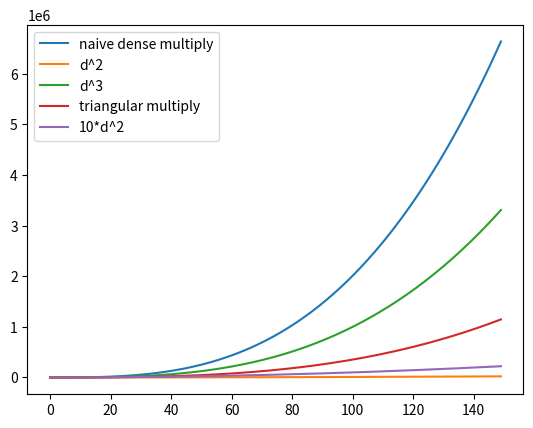

Python code for this plot:
"""
linalg.py

exploring the runtimes of various matrix operations by number crunching.

Generic setup: two matrices of sizes (m,n) and (n,l).
Both are dense: all entries are (or at least, can't be ruled out) filled with nonzero values.

Basic matrix multiplication is at least O(m*l) (ie quadratic) because it must at least look at each index of the output matrix
 and the schoolbook way is O(m*n*l) (ie cubic) because inside each output index it does a dot product, which is O(n)
 and the best improvements we have on that use deep algebra cleverness which gives them absurdly huge hidden runtime constants.

  for special cases where the matrices are square (which is the case that can be extended to all other cases),
  I'll be loose and define d := m = n = l

# variant algorithms on dense matrices:
# upper triangle*upper triangle
# lower triangle*lower triangle (can use the same alg as above; just need to transpose before and after)
# forward solve (on a triangular matrix)
# backsolve (again, same alg as forwardsolve but with transposing before and after--which can be constant time, if you use numpy's array datastructure)
  - against a vector  (d^2: proof [...])
  - against a full matrix (same as as a vector, times a factor of d)
  - against a triangular matrix (of the same sidedness) (????)
  - against a triangular (of the opposite sidedness) (same as going against [...proof...])
# inversion (in general very expensive and also numerically unstable; the best algorithm is to LU decompose and then do a forwardsolve on the L and then a backsolve on the U
# inverting a triangle (
  - naive: backsolve against the identity matrix
  - more clever: only compute those points we know will e
# inver

# variants on spare matrices:
# school book algorithm, but with skipping missing data

We're only exploring dense algorithms here, because InvWishart depends on generating a Bartlett Factor which is dense in one triangle.


"""


def schoolbook_multiply(A, B):
    "naive matrix multiply"
    "compute how long it would take to multiply matrix A and B"
    "don't actually pass a matrix; just A = (m,n) and B = (n, l)"
    m, n = A
    n2, l = B
    assert n == n2, "Incompatible matrix dimensions"
    
    S = {}  #our output matrix: a dictionary (just to be super inefficient)
    RUNTIME = 0  #TODO: break this into a dict counting muls, adds, and divides
    for i in range(m): #rows of the output matrix
        for j in range(l): #columns of the output matrix
            S[(i,j)] = 0
            for k in range(n):
                RUNTIME += 1; #for the multiply A[i,k] * B[k, j]
                RUNTIME += 1; # for the addition S[(i,j)] += {the above}
            # S[(i,j)] /= A[(i,j)]
            RUNTIME += 1 # for the division
    return RUNTIME 



D = list(range(150))
if D[-1] > 50: print("this is going to be slow...")
if D[-1] > 100: print("really, really slow.")

runtimes = [schoolbook_multiply((d,d), (d,d)) for d in D]

import matplotlib.pyplot as plt
plt.plot(runtimes, label="naive dense multiply")
plt.plot(D, [d**2 for d in D], label="d^2")
plt.plot(D, [d**3 for d in D], label="d^3")



def triangular_multiply(A, B):
    "triangle-triangle multiply"
    "compute how long it would take to multiply matrix A and B"
    "WITH A and B both lower-triangular"
    "don't actually pass a matrix; just A = (m,n) and B = (n, l)"

    
    m, n = A
    n2, l = B
    assert n == n2, "Incompatible matrix dimensions"
    
    print("------------------- (%d,%d) x (%d, %d)-----------------------------------" % (m,n,n,l))
    
    #NB: using 1-indexing to be portable to the writeups I've been doing
    
    S = {}  #our output matrix: a dictionary (just to be super inefficient)
    RUNTIME = 0  #TODO: break this into a dict counting muls, adds, and divides
    # we know that the only points filled in are lower triangles
    for i in range(1, m+1): #rows of the output matrix
        #print()
        #for j in range(1+i-1, l+1): #columns of the output matrix
        for j in range(1, l+1): #columns of the output matrix
            S[(i,j)] = 0
            #print((i,j),end="")
            #for k in range(j+1,i+1):
            #print("[", end="")
            for k in range(1, n+1):
                
                # since A and B are lower triangular we know
                # ....wat
                A_NOT_ZERO = (i>=k) #           A[i,k] is only nonzero below the diagonal: where the row is larger than the column
                B_NOT_ZERO = (k>=j) #similarly, B[k,j] is only nonzero where k>j
                #print(A_NOT_ZERO, B_NOT_ZERO)
                NOT_ZERO = A_NOT_ZERO and B_NOT_ZERO
                #assert NOT_ZERO, (i,j,"@",k)
                #if(NOT_ZERO): print(k,end="")
                #print(NOT_ZERO)
                if NOT_ZERO:
                  RUNTIME += 1; #for the multiply A[i,k] * B[k, j]
                  RUNTIME += 1; # for the addition S[(i,j)] += {the above}
            #print("]", end=", ")
            # S[(i,j)] /= A[(i,j)]
            RUNTIME += 1 # for the division
        #print(" <ENDL> ")
    #print()
    return RUNTIME 


runtimes = [triangular_multiply((d,d), (d,d)) for d in D]
plt.plot(D, runtimes, label="triangular multiply") ##-> conclusion:

plt.plot(D, [10*d**2 for d in D], label="10*d^2")

plt.legend()
plt.show()



######################3
##

def full_vs_triangular_via_algebra(d=15000, show=True):
    """
    plot the runtimes using the formulas derived in the writeup
    much faster than explicitly counting
    """
    D = scipy.array(range(d))
    plt.plot(D, D*(D+1)*(2*D+1)/6, label="Triangular")
    plt.plot(D, D**2*(2*d-1), label="Full")
    plt.legend(loc="best")
    if show: plt.show()
